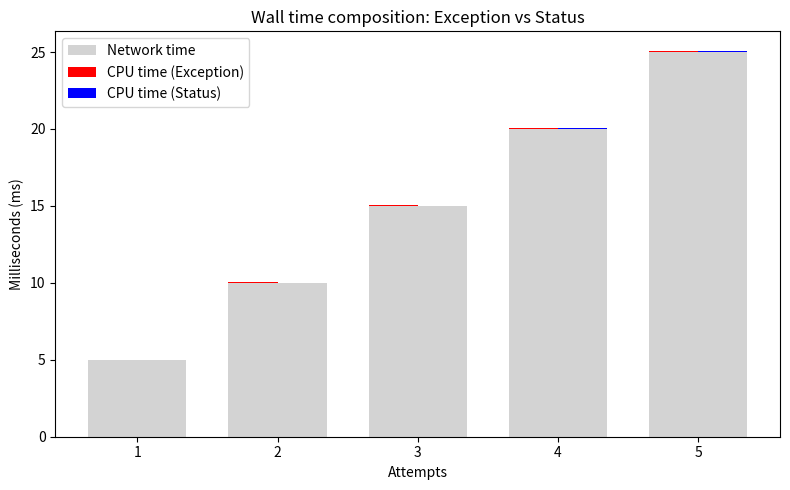

Recreate this plot in Python.
import matplotlib.pyplot as plt
import numpy as np

attempts = [1, 2, 3, 4, 5]
network_time = [5, 10, 15, 20, 25]
cpu_exc = [0.011, 0.041, 0.050, 0.079, 0.093]
cpu_stat = [0.015, 0.021, 0.026, 0.042, 0.038]

width = 0.35
ind = np.arange(len(attempts))

plt.figure(figsize=(8,5))
p1 = plt.bar(ind-width/2, network_time, width, label='Network time', color='lightgray')
p2 = plt.bar(ind-width/2, cpu_exc, width, bottom=network_time, label='CPU time (Exception)', color='red')
p3 = plt.bar(ind+width/2, network_time, width, label='_Network time', color='lightgray')
p4 = plt.bar(ind+width/2, cpu_stat, width, bottom=network_time, label='CPU time (Status)', color='blue')

plt.ylabel('Milliseconds (ms)')
plt.xlabel('Attempts')
plt.title('Wall time composition: Exception vs Status')
plt.xticks(ind, attempts)
plt.legend()
plt.tight_layout()
plt.show()
